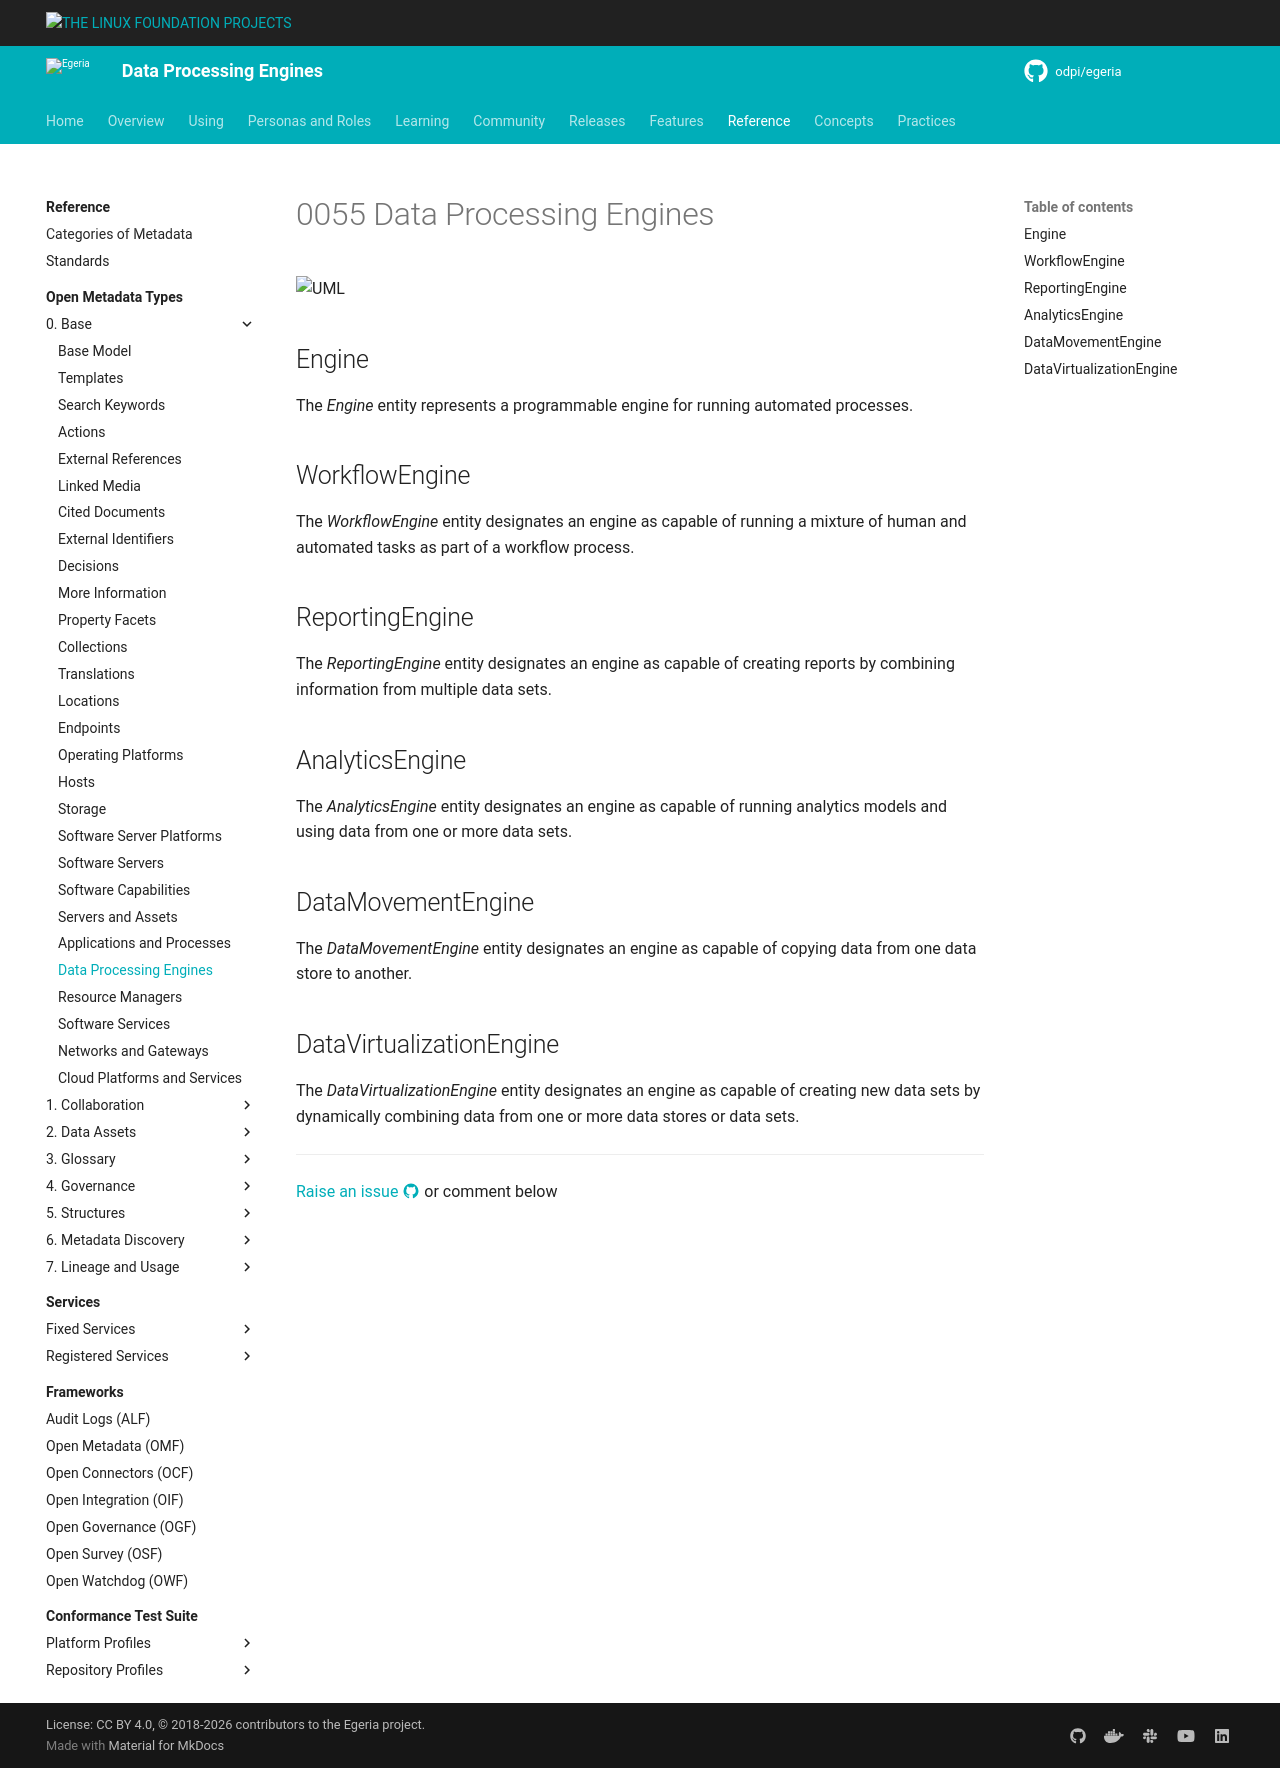

repository: odpi/egeria-docs · page: types/0/0055-Data-Processing-Engines/index.html · generator: mkdocs

<!-- SPDX-License-Identifier: CC-BY-4.0 -->
<!-- Copyright Contributors to the Egeria project. -->

# 0055 Data Processing Engines

![UML](0055-Data-Processing-Engines.svg)

## Engine

The *Engine* entity represents a programmable engine for running automated processes.

## WorkflowEngine

The *WorkflowEngine* entity designates an engine as capable of running a mixture of human and automated tasks as part of a workflow process.

## ReportingEngine

The *ReportingEngine* entity designates an engine as capable of creating reports by combining information from multiple data sets.

## AnalyticsEngine

The *AnalyticsEngine* entity designates an engine as capable of running analytics models and using data from one or more data sets.

## DataMovementEngine

The *DataMovementEngine* entity designates an engine as capable of copying data from one data store to another.

## DataVirtualizationEngine

The *DataVirtualizationEngine* entity designates an engine as capable of creating new data sets by dynamically combining data from one or more data stores or data sets.

--8<-- "snippets/abbr.md"
